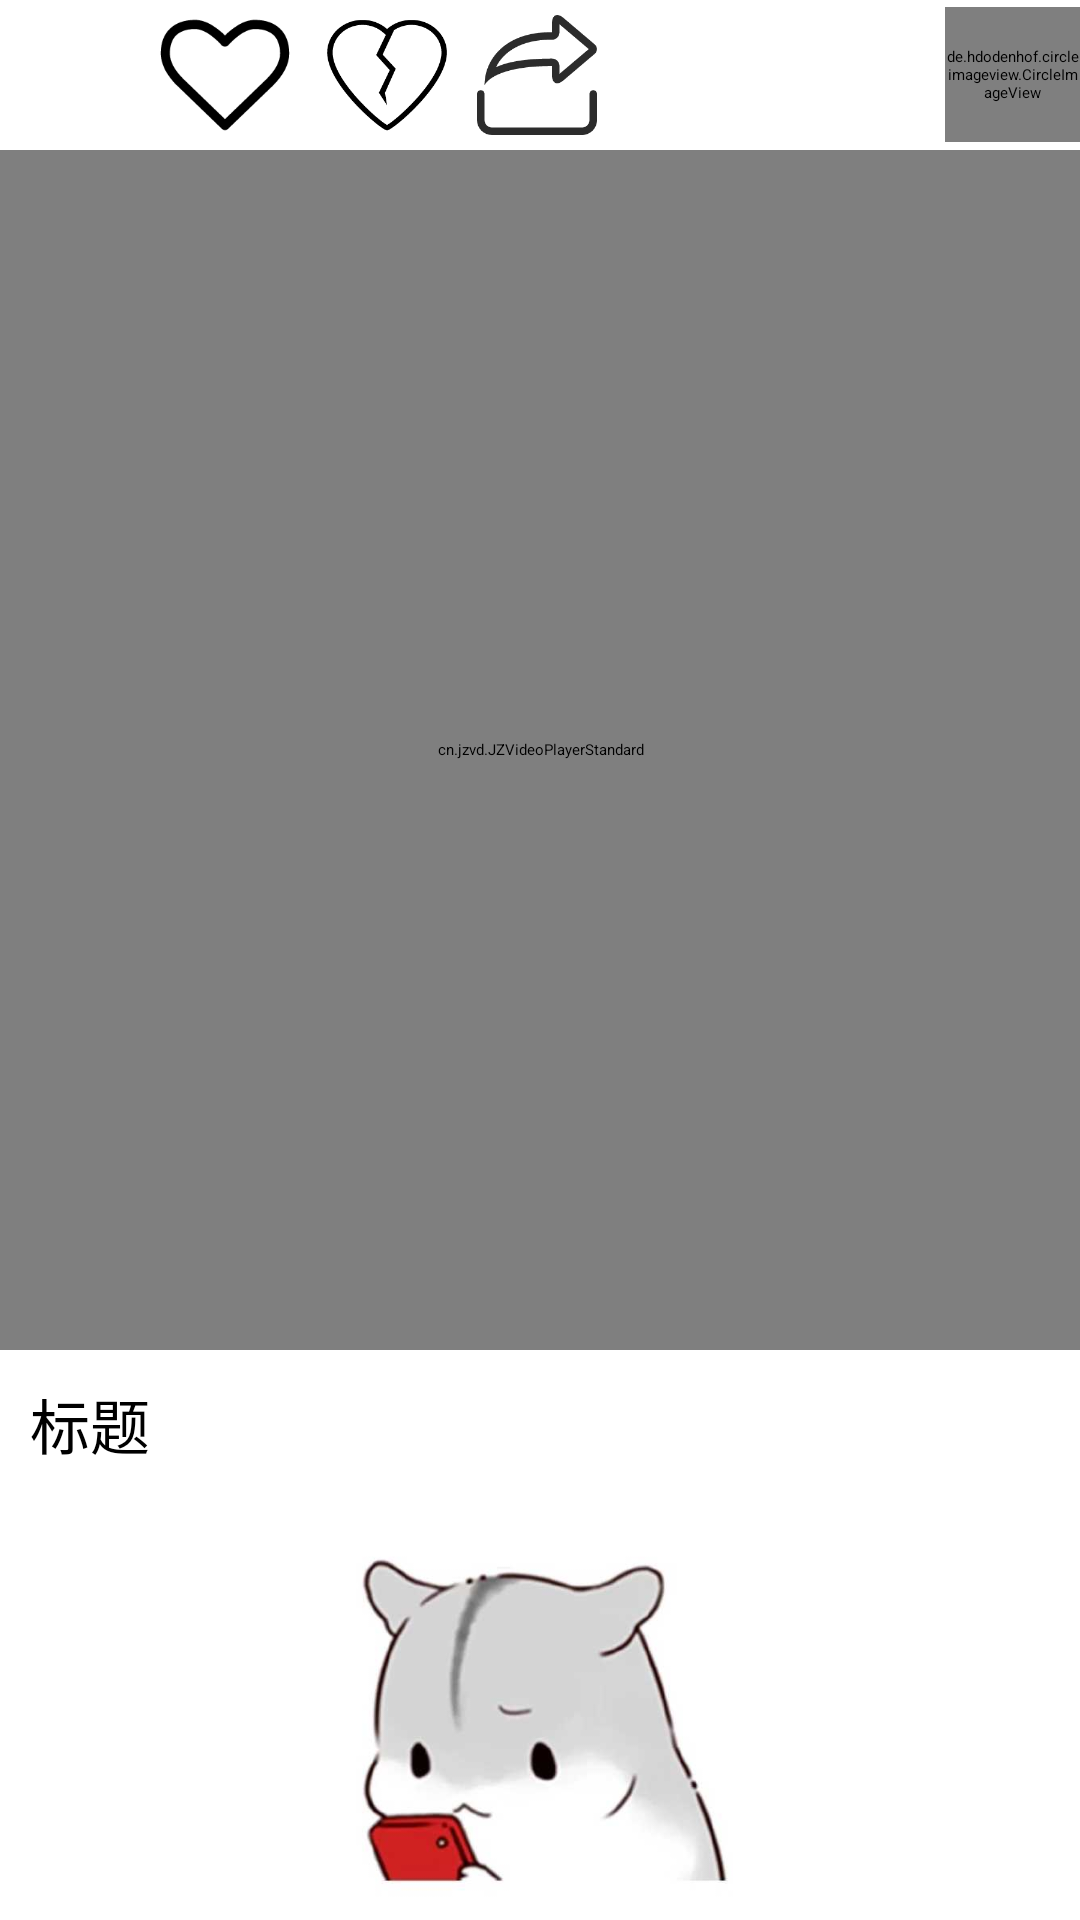

This screen was rendered from an Android layout file. Write that file and the resources it references.
<!-- AndroidManifest.xml: application theme SelfTheme -->
<!-- res/layout/activity_video_detail.xml -->
<?xml version="1.0" encoding="utf-8"?>
<RelativeLayout xmlns:android="http://schemas.android.com/apk/res/android"
    xmlns:app="http://schemas.android.com/apk/res-auto"
    xmlns:tools="http://schemas.android.com/tools"
    android:layout_width="match_parent"
    android:layout_height="match_parent"
    android:background="@color/backgroundColor"
    tools:context="com.example.yikezhong.ui.activity.videodetail.VideoDetailActivity">
    <RelativeLayout
        android:layout_width="match_parent"
        android:layout_height="50dp"
        android:background="@color/backgroundColor"
        android:id="@+id/rl">
        <ImageView
            android:layout_width="41dp"
            android:layout_height="41dp"
            android:layout_centerVertical="true"
            android:id="@+id/video_detail_back"
            android:src="@drawable/raw_1500019926"/>
        <ImageView
            android:id="@+id/iv2"
            android:layout_width="48dp"
            android:layout_height="48dp"
            android:layout_marginLeft="10dp"
            android:layout_centerVertical="true"
            android:layout_toRightOf="@id/video_detail_back"
            android:src="@drawable/raw_1499933216"/>
        <ImageView
            android:layout_width="40dp"
            android:layout_height="40dp"
            android:layout_centerVertical="true"
            android:id="@+id/iv3"
            android:layout_marginLeft="10dp"
            android:layout_toRightOf="@id/iv2"
            android:src="@drawable/raw_1499933217"/>
        <ImageView
            android:id="@+id/iv4"
            android:layout_width="40dp"
            android:layout_height="40dp"
            android:layout_marginLeft="10dp"
            android:layout_centerVertical="true"
            android:layout_toRightOf="@id/iv3"
            android:src="@drawable/raw_1499995160"/>
        <de.hdodenhof.circleimageview.CircleImageView
            android:id="@+id/main_menu"
            android:layout_width="45dp"
            android:layout_height="45dp"
            android:layout_centerVertical="true"
            android:layout_marginLeft="10dp"
            android:src="@drawable/raw_1500033586"
            android:layout_alignParentRight="true"
            />
    </RelativeLayout>
    <cn.jzvd.JZVideoPlayerStandard
        android:id="@+id/videoplayer"
        android:layout_width="match_parent"
        android:layout_height="400dp"
        android:layout_below="@id/rl"/>
    <TextView
        android:layout_width="wrap_content"
        android:layout_height="wrap_content"
        android:id="@+id/tittle"
        android:layout_below="@id/videoplayer"
        android:layout_marginTop="10dp"
        android:layout_marginLeft="10dp"
        android:textSize="20sp"
        android:text="标题"/>
    <TextView
        android:layout_width="wrap_content"
        android:layout_height="wrap_content"
        android:id="@+id/time"
        android:layout_below="@id/tittle"
        android:layout_marginTop="10dp"
        android:layout_marginLeft="10dp"
        android:textSize="12sp"/>
    <RelativeLayout
        android:layout_width="match_parent"
        android:layout_height="match_parent"
        android:layout_below="@id/time"
        android:background="@color/backgroundColor">
        <ImageView
            android:layout_width="wrap_content"
            android:layout_height="wrap_content"
            android:src="@drawable/raw_1500033586"
            android:layout_centerInParent="true"/>
    </RelativeLayout>

</RelativeLayout>
<!-- resources referenced by this layout -->
<resources>
  <color name="backgroundColor">#FFFFFF</color>
  <!-- drawable raw_1499933216: png bitmap (drawable, 4172 bytes) -->
  <!-- drawable raw_1499933217: png bitmap (drawable, 5335 bytes) -->
  <!-- drawable raw_1499995160: png bitmap (drawable, 5107 bytes) -->
  <!-- drawable raw_1500033586: png bitmap (drawable, 105918 bytes) -->
</resources>
